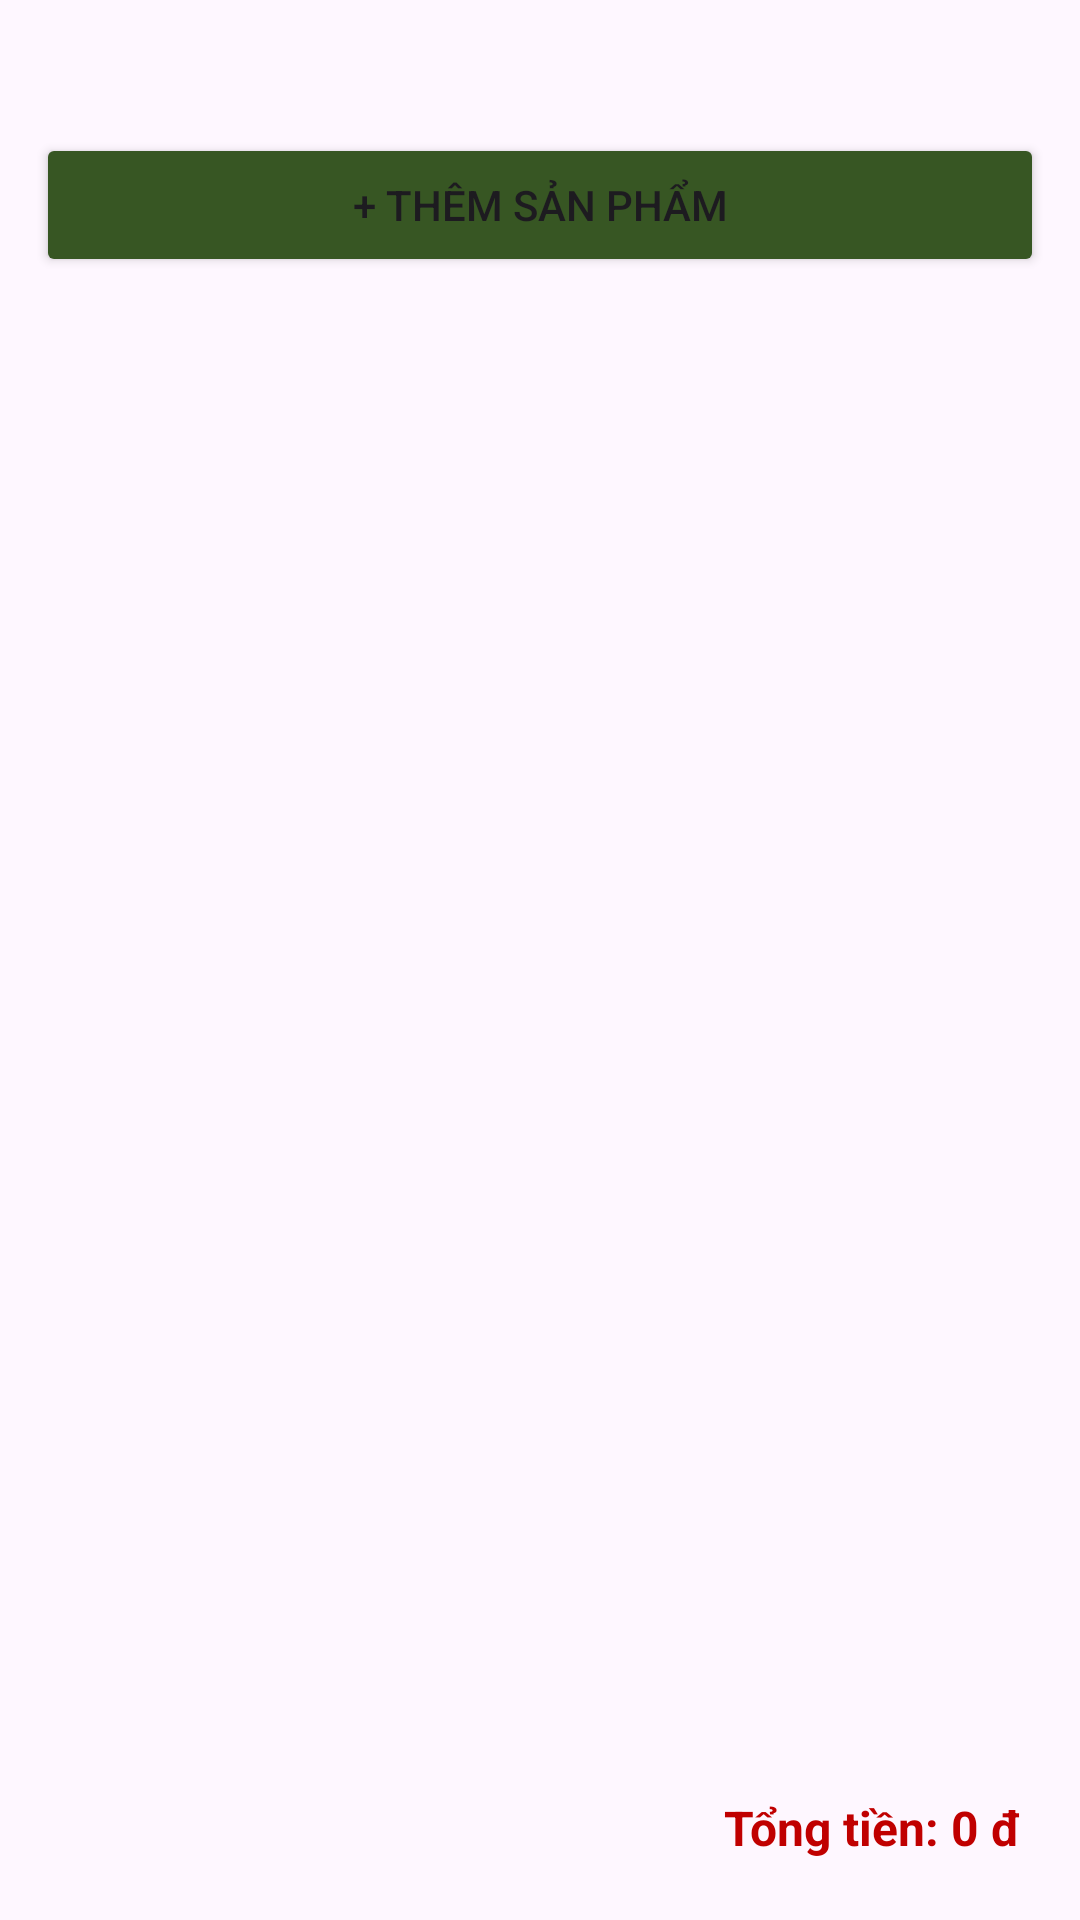

Android layout source for this screen:
<!-- AndroidManifest.xml: application theme Theme.Kho_KeToan -->
<!-- res/layout/activity_chi_tiet_phieu_kho.xml -->
<?xml version="1.0" encoding="utf-8"?>
<LinearLayout xmlns:android="http://schemas.android.com/apk/res/android"
    android:layout_width="match_parent"
    android:layout_height="match_parent"
    android:orientation="vertical" android:padding="12dp">

    <TextView android:id="@+id/tvTieuDe"
        android:layout_width="wrap_content" android:layout_height="wrap_content"
        android:textSize="18sp" android:textStyle="bold" android:textColor="#1F4E79"
        android:layout_marginBottom="8dp"/>

    <Button android:id="@+id/btnThemSP"
        android:layout_width="match_parent" android:layout_height="wrap_content"
        android:text="+ Thêm Sản Phẩm" android:backgroundTint="#375623"
        android:layout_marginBottom="8dp"/>

    <ListView android:id="@+id/lvChiTiet"
        android:layout_width="match_parent"
        android:layout_height="0dp"
        android:layout_weight="1"/>

    <TextView android:id="@+id/tvTongTien"
        android:layout_width="match_parent" android:layout_height="wrap_content"
        android:text="Tổng tiền: 0 đ"
        android:textSize="16sp" android:textStyle="bold" android:textColor="#C00000"
        android:gravity="end" android:padding="8dp"/>
</LinearLayout>
<!-- resources referenced by this layout -->
<resources>
  <style name="Theme.Kho_KeToan" parent="Base.Theme.Kho_KeToan" />
  <style name="Base.Theme.Kho_KeToan" parent="Theme.Material3.DayNight.NoActionBar">
          
          
      </style>
</resources>
